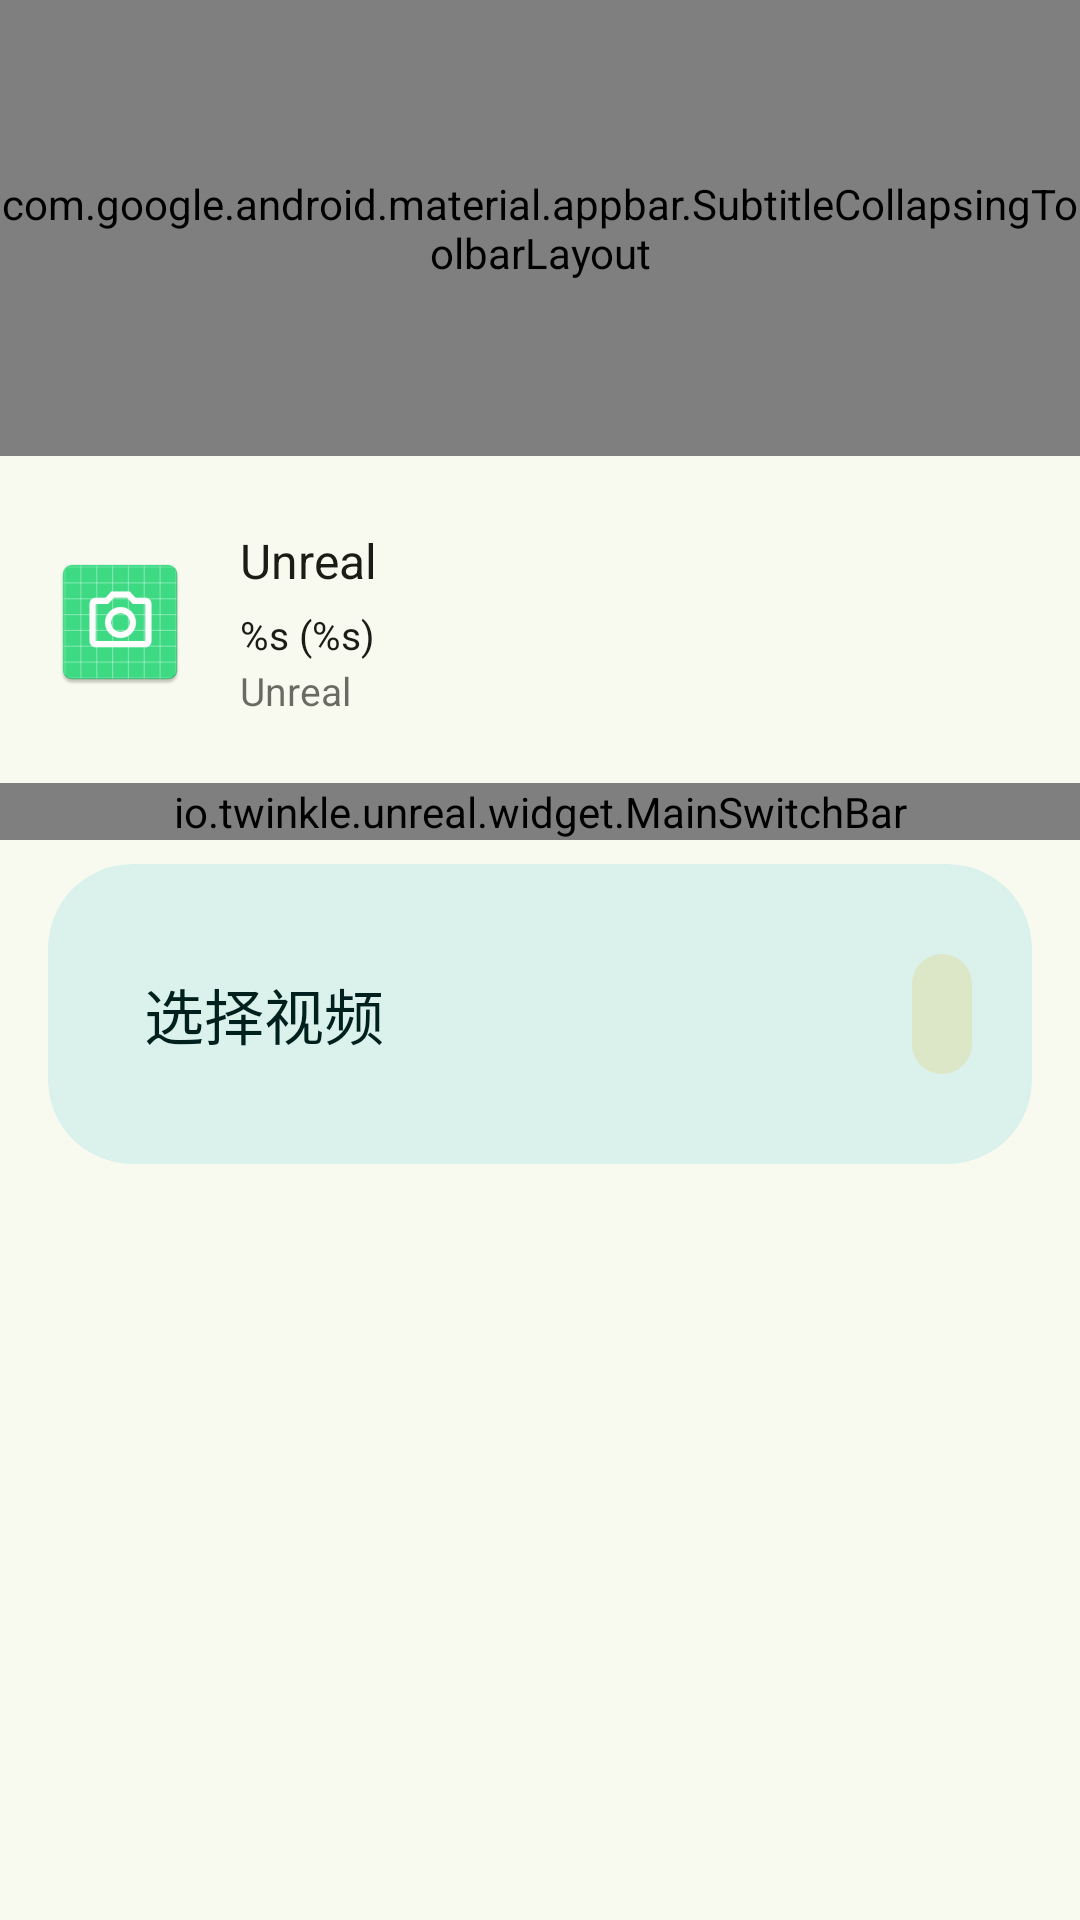

This screen was rendered from an Android layout file. Write that file and the resources it references.
<!-- AndroidManifest.xml: application theme AppTheme -->
<!-- res/layout/fragment_app_detail.xml -->
<?xml version="1.0" encoding="utf-8"?>
<androidx.coordinatorlayout.widget.CoordinatorLayout xmlns:android="http://schemas.android.com/apk/res/android"
    xmlns:app="http://schemas.android.com/apk/res-auto"
    xmlns:tools="http://schemas.android.com/tools"
    android:layout_width="match_parent"
    android:layout_height="match_parent"
    android:fitsSystemWindows="true"
    tools:context=".ui.fragment.AppDetailFragment">

    <com.google.android.material.appbar.AppBarLayout
        android:id="@+id/app_bar"
        android:layout_width="match_parent"
        android:layout_height="wrap_content"
        android:fitsSystemWindows="true">

        <com.google.android.material.appbar.SubtitleCollapsingToolbarLayout
            android:id="@+id/toolbar_layout"
            style="?attr/collapsingToolbarLayoutLargeStyle"
            android:layout_width="match_parent"
            android:layout_height="?attr/collapsingToolbarLayoutLargeSize"
            app:layout_scrollFlags="scroll|exitUntilCollapsed"
            app:titleCollapseMode="scale">

            <com.google.android.material.appbar.MaterialToolbar
                android:id="@+id/toolbar"
                android:layout_width="match_parent"
                android:layout_height="?attr/actionBarSize"
                android:elevation="0dp"
                app:layout_collapseMode="pin"
                app:navigationIcon="@drawable/outline_arrow_back_24"
                app:navigationIconTint="?attr/colorOnSurface" />

        </com.google.android.material.appbar.SubtitleCollapsingToolbarLayout>

    </com.google.android.material.appbar.AppBarLayout>

    <androidx.core.widget.NestedScrollView
        android:id="@+id/nested_view"
        android:layout_width="match_parent"
        android:layout_height="match_parent"
        android:scrollbars="none"
        app:layout_behavior="@string/appbar_scrolling_view_behavior">

        <LinearLayout
            android:layout_width="match_parent"
            android:layout_height="match_parent"
            android:orientation="vertical">

            <io.twinkle.unreal.widget.MaterialWarningBar
                android:id="@+id/warning_bar"
                android:layout_width="match_parent"
                android:layout_height="wrap_content"
                android:visibility="gone"
                app:infoIcon="@drawable/outline_info_24"
                app:title="@string/title_apps" />

            <FrameLayout
                android:id="@+id/app_item_container"
                android:paddingTop="16dp"
                android:layout_width="match_parent"
                android:layout_height="wrap_content">

                <include
                    android:id="@+id/app_item_content"
                    layout="@layout/app_item" />

            </FrameLayout>

            <io.twinkle.unreal.widget.MainSwitchBar
                android:id="@+id/main_switch_bar"
                app:title="@string/enabled"
                android:layout_width="match_parent"
                android:layout_height="wrap_content"
                android:layout_marginTop="8dp" />

            <com.google.android.material.card.MaterialCardView
                android:id="@+id/select_global_video"
                style="@style/Widget.Material3.CardView.Filled"
                android:layout_width="match_parent"
                android:layout_height="100dp"
                android:layout_marginHorizontal="16dp"
                android:layout_marginVertical="8dp"
                app:cardBackgroundColor="@color/color_tertiary_container_alpha_50"
                app:cardCornerRadius="28dp"
                app:rippleColor="@color/ripple_color">

                <ImageView
                    android:id="@+id/first_frame"
                    android:layout_width="match_parent"
                    android:layout_height="match_parent"
                    android:contentDescription="@string/video_first_frame"
                    android:foreground="@drawable/video_frame_mask"
                    android:scaleType="centerCrop" />

                <TextView
                    android:layout_width="wrap_content"
                    android:layout_height="wrap_content"
                    android:layout_gravity="center_vertical"
                    android:layout_marginStart="32dp"
                    android:text="@string/select_video"
                    android:textColor="?attr/colorOnTertiaryContainer"
                    android:textAppearance="?android:attr/textAppearanceListItem"
                    style="@style/MainSwitchText.Settingslib" />

                <com.google.android.material.button.MaterialButton
                    android:id="@+id/expand_button"
                    style="@style/Widget.Material3.Button.IconButton.Filled.Tonal"
                    android:layout_width="wrap_content"
                    android:layout_height="wrap_content"
                    android:layout_gravity="end|center"
                    android:layout_marginEnd="16dp"
                    android:contentDescription="@string/expand_collapse"
                    android:scaleType="centerCrop"
                    app:icon="@drawable/outline_fullscreen_24"
                    app:iconTint="?attr/colorOnTertiaryContainer" />

            </com.google.android.material.card.MaterialCardView>

        </LinearLayout>

    </androidx.core.widget.NestedScrollView>

</androidx.coordinatorlayout.widget.CoordinatorLayout>
<!-- res/layout/app_item.xml (included above) -->
<?xml version="1.0" encoding="utf-8"?>
<com.google.android.material.card.MaterialCardView xmlns:android="http://schemas.android.com/apk/res/android"
    xmlns:app="http://schemas.android.com/apk/res-auto"
    android:id="@+id/item_root"
    style="@style/Widget.Material3.CardView.Filled"
    android:layout_width="match_parent"
    android:layout_height="wrap_content"
    android:clickable="true"
    android:elevation="0dp"
    android:focusable="true"
    android:minHeight="85dp"
    app:cardBackgroundColor="@android:color/transparent"
    app:cardCornerRadius="0dp"
    app:layout_constraintBottom_toBottomOf="parent"
    app:layout_constraintTop_toTopOf="parent"
    app:rippleColor="@color/ripple_color">

    <LinearLayout
        android:layout_width="match_parent"
        android:layout_height="wrap_content"
        android:gravity="center_vertical"
        android:orientation="horizontal"
        android:paddingHorizontal="16dp">

        <ImageView
            android:id="@+id/app_icon"
            android:layout_width="48dp"
            android:layout_height="48dp"
            android:contentDescription="@string/app_icon"
            android:src="@mipmap/ic_launcher" />

        <LinearLayout
            android:layout_width="0dp"
            android:layout_height="wrap_content"
            android:layout_marginHorizontal="16dp"
            android:layout_weight="1"
            android:orientation="vertical"
            android:paddingVertical="8dp">

            <TextView
                android:id="@+id/app_name_text"
                android:layout_width="wrap_content"
                android:layout_height="wrap_content"
                android:text="@string/app_name"
                android:textColor="?attr/colorOnSurface"
                android:textSize="16sp" />

            <TextView
                android:id="@+id/enabled_text"
                android:layout_width="wrap_content"
                android:layout_height="wrap_content"
                android:layout_marginTop="3dp"
                android:text="@string/is_enabled"
                android:textColor="?attr/colorPrimary"
                android:textSize="15sp"
                android:textStyle="bold"
                android:visibility="gone" />

            <TextView
                android:id="@+id/version_text"
                android:layout_width="wrap_content"
                android:layout_height="wrap_content"
                android:layout_marginTop="5dp"
                android:text="@string/version_template"
                android:textColor="?attr/colorOnSurface"
                android:textSize="13sp" />

            <TextView
                android:id="@+id/package_name_text"
                android:layout_width="wrap_content"
                android:layout_height="wrap_content"
                android:layout_marginTop="1dp"
                android:alpha="0.65"
                android:text="@string/app_name"
                android:textColor="?attr/colorOnSurface"
                android:textSize="13sp" />

        </LinearLayout>

        <ImageView
            android:id="@+id/camera_app_icon"
            android:layout_width="24dp"
            android:layout_height="24dp"
            android:layout_marginHorizontal="16dp"
            android:alpha="0.15"
            android:contentDescription="@string/app_icon"
            android:src="@drawable/outline_photo_camera_24"
            android:visibility="gone"
            app:tint="?attr/colorOnSurface" />

    </LinearLayout>

</com.google.android.material.card.MaterialCardView>
<!-- resources referenced by this layout -->
<resources>
  <!-- drawable video_frame_mask (drawable) -->
  <?xml version="1.0" encoding="utf-8"?>
  <selector xmlns:android="http://schemas.android.com/apk/res/android">
      <item>
          <shape>
              
              <gradient android:angle="0" android:centerColor="@color/color_tertiary_container_alpha_50" android:centerX="0.65" android:centerY="0.5" android:endColor="@android:color/transparent" android:startColor="?attr/colorTertiaryContainer" />
          </shape>
      </item>
  </selector>
  <string name="app_icon">应用图标</string>
  <string name="app_name">Unreal</string>
  <string name="enabled">启用</string>
  <string name="expand_collapse">折叠开关</string>
  <string name="is_enabled">已启用</string>
  <string name="select_video">选择视频</string>
  <string name="title_apps">应用</string>
  <string name="version_template">%s (%s)</string>
  <string name="video_first_frame">视频第一帧</string>
  <style name="MainSwitchText.Settingslib" parent="TextAppearance.Material3.ActionBar.Title">
          <item name="android:textSize">20sp</item>
          <item name="android:textColor">@android:color/black</item>
      </style>
  <color name="md_theme_primary">#4C662B</color>
  <color name="md_theme_onPrimary">#FFFFFF</color>
  <color name="md_theme_primaryContainer">#CDEDA3</color>
  <color name="md_theme_onPrimaryContainer">#102000</color>
  <color name="md_theme_secondary">#586249</color>
  <color name="md_theme_onSecondary">#FFFFFF</color>
  <color name="md_theme_secondaryContainer">#DCE7C8</color>
  <color name="md_theme_onSecondaryContainer">#151E0B</color>
  <color name="md_theme_tertiary">#386663</color>
  <color name="md_theme_onTertiary">#FFFFFF</color>
  <color name="md_theme_tertiaryContainer">#BCECE7</color>
  <color name="md_theme_onTertiaryContainer">#00201E</color>
  <color name="md_theme_error">#BA1A1A</color>
  <color name="md_theme_onError">#FFFFFF</color>
  <color name="md_theme_errorContainer">#FFDAD6</color>
  <color name="md_theme_onErrorContainer">#410002</color>
  <color name="md_theme_background">#F9FAEF</color>
  <color name="md_theme_onBackground">#1A1C16</color>
  <color name="md_theme_surface">#F9FAEF</color>
  <color name="md_theme_onSurface">#1A1C16</color>
  <color name="md_theme_surfaceVariant">#E1E4D5</color>
  <color name="md_theme_onSurfaceVariant">#44483D</color>
  <color name="md_theme_outline">#75796C</color>
  <color name="md_theme_outlineVariant">#C5C8BA</color>
  <color name="md_theme_inverseSurface">#2F312A</color>
  <color name="md_theme_inverseOnSurface">#F1F2E6</color>
  <color name="md_theme_inversePrimary">#B1D18A</color>
  <color name="md_theme_primaryFixed">#CDEDA3</color>
  <color name="md_theme_onPrimaryFixed">#102000</color>
  <color name="md_theme_primaryFixedDim">#B1D18A</color>
  <color name="md_theme_onPrimaryFixedVariant">#354E16</color>
  <color name="md_theme_secondaryFixed">#DCE7C8</color>
  <color name="md_theme_onSecondaryFixed">#151E0B</color>
  <color name="md_theme_secondaryFixedDim">#BFCBAD</color>
  <color name="md_theme_onSecondaryFixedVariant">#404A33</color>
  <color name="md_theme_tertiaryFixed">#BCECE7</color>
  <color name="md_theme_onTertiaryFixed">#00201E</color>
  <color name="md_theme_tertiaryFixedDim">#A0D0CB</color>
  <color name="md_theme_onTertiaryFixedVariant">#1F4E4B</color>
  <color name="md_theme_surfaceDim">#DADBD0</color>
  <color name="md_theme_surfaceBright">#F9FAEF</color>
  <color name="md_theme_surfaceContainerLowest">#FFFFFF</color>
  <color name="md_theme_surfaceContainerLow">#F3F4E9</color>
  <color name="md_theme_surfaceContainer">#EEEFE3</color>
  <color name="md_theme_surfaceContainerHigh">#E8E9DE</color>
  <color name="md_theme_surfaceContainerHighest">#E2E3D8</color>
</resources>
